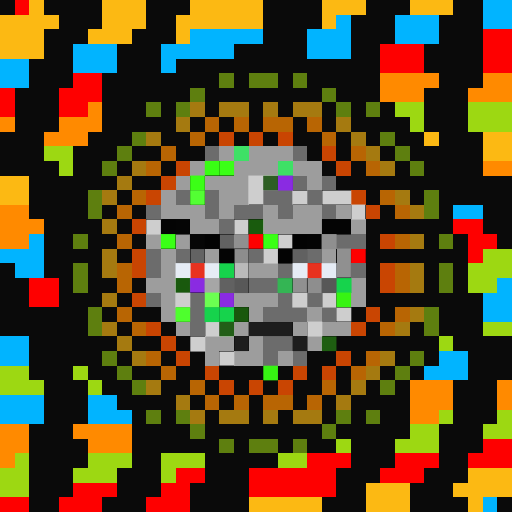
t = 0.00 s
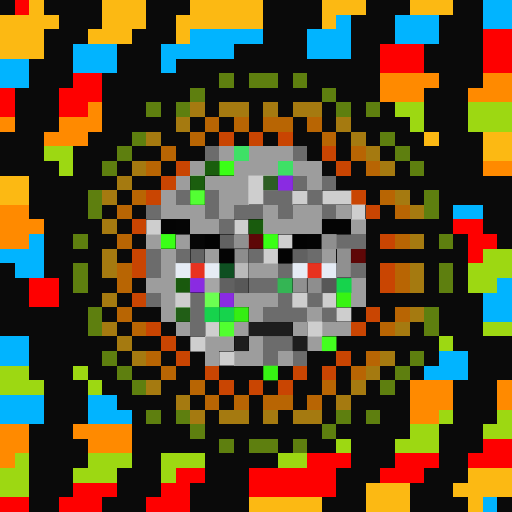
t = 0.06 s
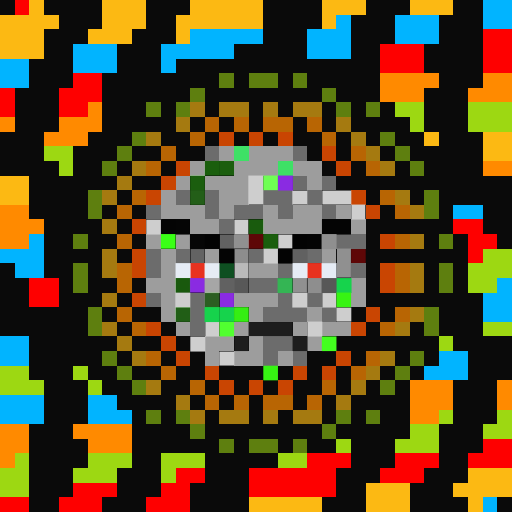
t = 0.19 s
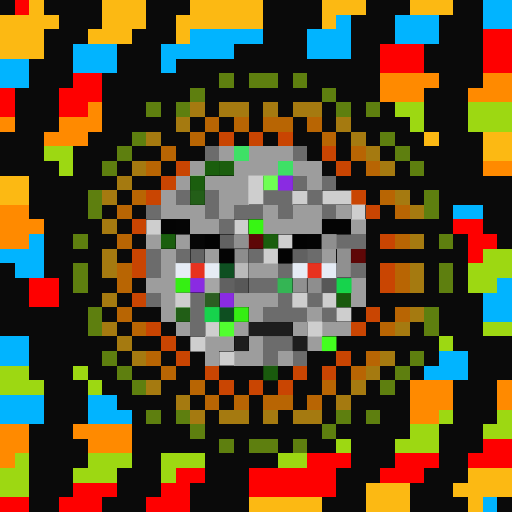
t = 0.25 s
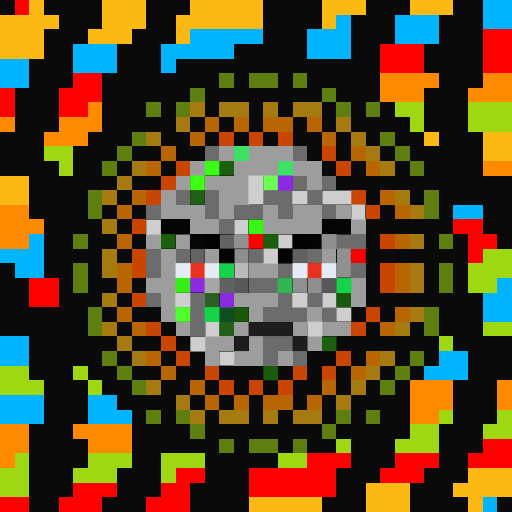
t = 0.31 s
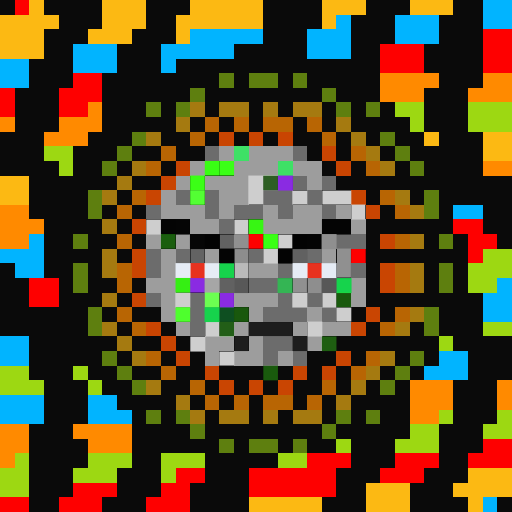
t = 0.44 s

The animated SVG that drew these frames (rendered in a browser with its animation timeline set to each time). Animation: 1 CSS @keyframes rule; one cycle of 0.50 s, repeats indefinitely.

<svg viewBox="0 0 35 35" shape-rendering="crispEdges" xmlns="http://www.w3.org/2000/svg"><style>@keyframes fl{0%,100%{opacity:1}50%{opacity:.34}}.a00{animation:fl 0.5s steps(1,end) 0.00s infinite}.a01{animation:fl 0.5s steps(1,end) -0.06s infinite}.a02{animation:fl 0.5s steps(1,end) -0.13s infinite}.a03{animation:fl 0.5s steps(1,end) -0.19s infinite}.a04{animation:fl 0.5s steps(1,end) -0.25s infinite}.a05{animation:fl 0.5s steps(1,end) -0.31s infinite}.a06{animation:fl 0.5s steps(1,end) -0.38s infinite}.a07{animation:fl 0.5s steps(1,end) -0.44s infinite}</style><rect width="35" height="35" fill="#0a0a0a"/><path fill="#fe0000" d="M1 0h1v1H1zM33 2h2v1H33zM26 3h3v1H26zM33 3h2v1H33zM26 4h3v1H26zM33 4h2v1H33zM5 5h2v1H5zM0 6h1v1H0zM4 6h3v1H4zM0 7h1v1H0zM4 7h2v1H4zM31 15h2v1H31zM32 16h2v1H32zM32 17h1v1H32zM2 19h2v1H2zM2 20h2v1H2zM33 30h2v1H33zM21 31h3v1H21zM27 31h3v1H27zM32 31h3v1H32zM12 32h2v1H12zM17 32h6v1H17zM26 32h3v1H26zM5 33h3v1H5zM11 33h2v1H11zM17 33h6v1H17zM0 34h2v1H0zM4 34h3v1H4zM10 34h3v1H10z"/><rect x="24" y="17" width="1" height="1" fill="#fe0000" class="a03"/><path fill="#fcb913" d="M2 0h1v1H2zM7 0h3v1H7zM13 0h5v1H13zM22 0h3v1H22zM28 0h3v1H28zM0 1h4v1H0zM7 1h3v1H7zM12 1h6v1H12zM22 1h1v1H22zM0 2h3v1H0zM6 2h3v1H6zM12 2h1v1H12zM0 3h3v1H0zM29 9h1v1H29zM33 9h2v1H33zM33 10h2v1H33zM0 12h2v1H0zM0 13h2v1H0zM32 32h3v1H32zM25 33h3v1H25zM31 33h4v1H31zM17 34h5v1H17zM25 34h3v1H25zM32 34h1v1H32z"/><path fill="#01b4ff" d="M33 0h2v1H33zM23 1h1v1H23zM27 1h3v1H27zM33 1h2v1H33zM13 2h5v1H13zM21 2h3v1H21zM27 2h3v1H27zM5 3h3v1H5zM11 3h5v1H11zM21 3h3v1H21zM0 4h2v1H0zM5 4h3v1H5zM11 4h1v1H11zM0 5h2v1H0zM31 14h2v1H31zM2 16h1v1H2zM0 17h3v1H0zM1 18h2v1H1zM34 19h1v1H34zM33 20h2v1H33zM33 21h2v1H33zM0 23h2v1H0zM0 24h2v1H0zM30 24h2v1H30zM29 25h3v1H29zM0 27h3v1H0zM6 27h2v1H6zM0 28h3v1H0zM6 28h3v1H6zM33 34h1v1H33z"/><path fill="#5e7f0f" d="M15 5h1v1H15zM17 5h2v1H17zM20 5h1v1H20zM13 6h1v1H13zM22 6h1v1H22zM10 7h1v1H10zM12 7h1v1H12zM23 7h1v1H23zM25 7h1v1H25zM9 9h1v1H9zM26 9h1v1H26zM8 10h1v1H8zM27 10h1v1H27zM7 11h1v1H7zM28 11h1v1H28zM6 13h1v1H6zM29 13h1v1H29zM6 14h1v1H6zM29 14h1v1H29zM5 16h1v1H5zM30 16h1v1H30zM5 18h1v1H5zM30 18h1v1H30zM5 19h1v1H5zM30 19h1v1H30zM6 21h1v1H6zM29 21h1v1H29zM6 22h1v1H6zM29 22h1v1H29zM7 24h1v1H7zM28 24h1v1H28zM8 25h1v1H8zM27 25h1v1H27zM9 26h1v1H9zM26 26h1v1H26zM10 28h1v1H10zM12 28h1v1H12zM23 28h1v1H23zM25 28h1v1H25zM13 29h1v1H13zM22 29h1v1H22zM15 30h1v1H15zM17 30h2v1H17zM20 30h1v1H20z"/><path fill="#ff8a00" d="M26 5h4v1H26zM33 5h2v1H33zM26 6h3v1H26zM32 6h3v1H32zM6 7h1v1H6zM0 8h1v1H0zM4 8h3v1H4zM3 9h3v1H3zM33 11h2v1H33zM0 14h2v1H0zM0 15h3v1H0zM0 16h2v1H0zM28 26h3v1H28zM34 26h1v1H34zM28 27h3v1H28zM34 27h1v1H34zM28 28h2v1H28zM0 29h2v1H0zM5 29h4v1H5zM0 30h2v1H0zM6 30h3v1H6zM0 31h1v1H0z"/><path fill="#a57a10" d="M13 7h1v1H13zM15 7h2v1H15zM18 7h1v1H18zM20 7h2v1H20zM12 8h1v1H12zM23 8h1v1H23zM10 9h1v1H10zM24 9h1v1H24zM25 10h1v1H25zM9 11h1v1H9zM26 11h1v1H26zM8 12h1v1H8zM7 13h1v1H7zM27 13h1v1H27zM28 14h1v1H28zM7 15h1v1H7zM28 16h1v1H28zM7 17h1v1H7zM7 18h1v1H7zM28 18h1v1H28zM28 19h1v1H28zM7 20h1v1H7zM28 21h1v1H28zM7 22h1v1H7zM27 22h1v1H27zM8 23h1v1H8zM9 24h1v1H9zM26 24h1v1H26zM25 25h1v1H25zM10 26h1v1H10zM24 26h1v1H24zM12 27h1v1H12zM23 27h1v1H23zM13 28h1v1H13zM15 28h2v1H15zM18 28h1v1H18zM20 28h2v1H20z"/><path fill="#9dd812" d="M27 7h2v1H27zM32 7h3v1H32zM28 8h1v1H28zM32 8h3v1H32zM3 10h2v1H3zM4 11h1v1H4zM33 17h2v1H33zM32 18h3v1H32zM32 19h2v1H32zM33 22h2v1H33zM30 23h1v1H30zM0 25h2v1H0zM5 25h1v1H5zM0 26h3v1H0zM6 26h1v1H6zM30 28h1v1H30zM34 28h1v1H34zM28 29h2v1H28zM33 29h2v1H33zM23 30h1v1H23zM27 30h3v1H27zM1 31h1v1H1zM6 31h3v1H6zM11 31h3v1H11zM19 31h2v1H19zM0 32h2v1H0zM5 32h3v1H5zM11 32h1v1H11zM0 33h2v1H0z"/><path fill="#b86503" d="M14 8h1v1H14zM16 8h1v1H16zM18 8h2v1H18zM21 8h1v1H21zM13 9h1v1H13zM22 9h1v1H22zM11 10h1v1H11zM24 10h1v1H24zM10 11h1v1H10zM25 11h1v1H25zM9 13h1v1H9zM26 13h1v1H26zM8 14h1v1H8zM27 14h1v1H27zM8 16h1v1H8zM27 16h1v1H27zM8 18h1v1H8zM27 18h1v1H27zM8 19h1v1H8zM27 19h1v1H27zM8 21h1v1H8zM27 21h1v1H27zM9 22h1v1H9zM26 22h1v1H26zM10 24h1v1H10zM25 24h1v1H25zM11 25h1v1H11zM24 25h1v1H24zM13 26h1v1H13zM22 26h1v1H22zM14 27h1v1H14zM16 27h1v1H16zM18 27h2v1H18zM21 27h1v1H21z"/><path fill="#c94502" d="M15 9h1v1H15zM17 9h1v1H17zM19 9h1v1H19zM22 10h1v1H22zM12 11h1v1H12zM23 11h1v1H23zM11 12h1v1H11zM10 13h1v1H10zM24 13h1v1H24zM25 14h1v1H25zM9 15h1v1H9zM26 16h1v1H26zM9 17h1v1H9zM9 18h1v1H9zM26 18h1v1H26zM26 19h1v1H26zM9 20h1v1H9zM25 21h1v1H25zM10 22h1v1H10zM24 22h1v1H24zM11 23h1v1H11zM12 24h1v1H12zM23 24h1v1H23zM14 25h1v1H14zM20 25h1v1H20zM22 25h1v1H22zM15 26h1v1H15zM17 26h1v1H17zM19 26h1v1H19z"/><path fill="#6c6c6c" d="M14 10h1v1H14zM20 10h1v1H20zM20 12h1v1H20zM22 12h1v1H22zM12 13h1v1H12zM14 13h1v1H14zM18 13h2v1H18zM21 13h1v1H21zM10 14h1v1H10zM14 14h1v1H14zM16 14h2v1H16zM19 14h1v1H19zM22 14h1v1H22zM15 15h1v1H15zM23 16h2v1H23zM10 17h1v1H10zM12 17h1v1H12zM17 17h1v1H17zM21 17h1v1H21zM10 18h1v1H10zM19 18h1v1H19zM24 18h1v1H24zM17 19h2v1H17zM10 20h1v1H10zM13 20h1v1H13zM19 20h1v1H19zM21 20h1v1H21zM13 21h1v1H13zM18 21h3v1H18zM22 21h1v1H22zM13 22h1v1H13zM18 23h2v1H18zM18 24h1v1H18zM20 24h1v1H20z"/><path fill="#9d9d9d" d="M15 10h1v1H15zM17 10h3v1H17zM13 11h1v1H13zM16 11h3v1H16zM20 11h2v1H20zM12 12h1v1H12zM14 12h3v1H14zM21 12h1v1H21zM11 13h1v1H11zM15 13h2v1H15zM11 14h3v1H11zM15 14h1v1H15zM18 14h1v1H18zM20 14h2v1H20zM23 14h1v1H23zM13 15h2v1H13zM18 15h4v1H18zM24 15h1v1H24zM10 16h1v1H10zM12 16h1v1H12zM11 17h1v1H11zM14 17h1v1H14zM22 17h1v1H22zM11 18h1v1H11zM17 18h2v1H17zM10 19h2v1H10zM24 19h1v1H24zM11 20h1v1H11zM16 20h3v1H16zM24 20h1v1H24zM11 21h1v1H11zM17 21h1v1H17zM21 21h1v1H21zM12 22h1v1H12zM16 22h1v1H16zM20 22h1v1H20zM22 22h2v1H22zM14 23h2v1H14zM17 23h1v1H17zM21 23h1v1H21zM14 24h1v1H14zM16 24h2v1H16zM19 24h1v1H19z"/><path fill="#3ee066" d="M16 10h1v1H16zM19 11h1v1H19z"/><rect x="14" y="11" width="1" height="1" fill="#39fe14" class="a03"/><rect x="15" y="11" width="1" height="1" fill="#3bff17" class="a02"/><rect x="13" y="12" width="1" height="1" fill="#3bff16" class="a03"/><path fill="#cecece" d="M17 12h1v1H17zM17 13h1v1H17zM20 13h1v1H20zM22 13h2v1H22zM24 14h1v1H24zM10 15h1v1H10zM16 15h1v1H16zM19 16h1v1H19zM18 17h1v1H18zM12 20h1v1H12zM20 20h1v1H20zM22 20h1v1H22zM23 21h1v1H23zM14 22h1v1H14zM21 22h1v1H21zM13 23h1v1H13zM15 24h1v1H15z"/><rect x="18" y="12" width="1" height="1" fill="#6fff54" class="a06"/><path fill="#8a2be2" d="M19 12h1v1H19zM13 19h1v1H13zM15 20h1v1H15z"/><rect x="13" y="13" width="1" height="1" fill="#53ff33" class="a02"/><path fill="#040404" d="M11 15h1v1H11zM22 15h2v1H22zM21 16h1v1H21zM15 17h1v1H15z"/><path fill="#050505" d="M12 15h1v1H12z"/><rect x="17" y="15" width="1" height="1" fill="#37f613" class="a04"/><rect x="11" y="16" width="1" height="1" fill="#3aff16" class="a01"/><path fill="#060606" d="M13 16h1v1H13z"/><path fill="#030303" d="M14 16h1v1H14zM20 16h1v1H20zM19 17h1v1H19z"/><path fill="#626262" d="M15 16h1v1H15z"/><path fill="#909090" d="M16 16h1v1H16zM23 17h1v1H23zM23 18h1v1H23zM20 19h1v1H20z"/><rect x="17" y="16" width="1" height="1" fill="#fe0101" class="a03"/><rect x="18" y="16" width="1" height="1" fill="#39ff14" class="a02"/><path fill="#8f8f8f" d="M22 16h1v1H22z"/><path fill="#636363" d="M13 17h1v1H13z"/><path fill="#8d8d8d" d="M16 17h1v1H16z"/><path fill="#616161" d="M20 17h1v1H20zM15 19h1v1H15z"/><path fill="#e6ecf5" d="M12 18h1v1H12zM14 18h1v1H14zM20 18h1v1H20zM22 18h1v1H22z"/><path fill="#e8321f" d="M13 18h1v1H13zM21 18h1v1H21z"/><path fill="#16d34c" d="M23 19h1v1H23zM14 21h1v1H14z"/><g fill="#16d34c"><rect x="15" y="18" width="1" height="1" class="a03"/><rect x="15" y="21" width="1" height="1" class="a00"/></g><path fill="#bababa" d="M16 18h1v1H16z"/><rect x="12" y="19" width="1" height="1" fill="#35ef13" class="a05"/><path fill="#a6a6a6" d="M14 19h1v1H14z"/><path fill="#585858" d="M16 19h1v1H16z"/><path fill="#34b554" d="M19 19h1v1H19z"/><path fill="#8e8e8e" d="M21 19h1v1H21z"/><path fill="#575757" d="M22 19h1v1H22z"/><rect x="14" y="20" width="1" height="1" fill="#6cff51" class="a02"/><rect x="23" y="20" width="1" height="1" fill="#37f413" class="a01"/><rect x="12" y="21" width="1" height="1" fill="#4eff2d" class="a03"/><rect x="16" y="21" width="1" height="1" fill="#35ee13" class="a07"/><rect x="15" y="22" width="1" height="1" fill="#51ff30" class="a07"/><path fill="#1d1d1d" d="M17 22h3v1H17zM16 23h1v1H16zM20 23h1v1H20z"/><rect x="22" y="23" width="1" height="1" fill="#43ff1f" class="a07"/><rect x="18" y="25" width="1" height="1" fill="#36f413" class="a01"/></svg>
